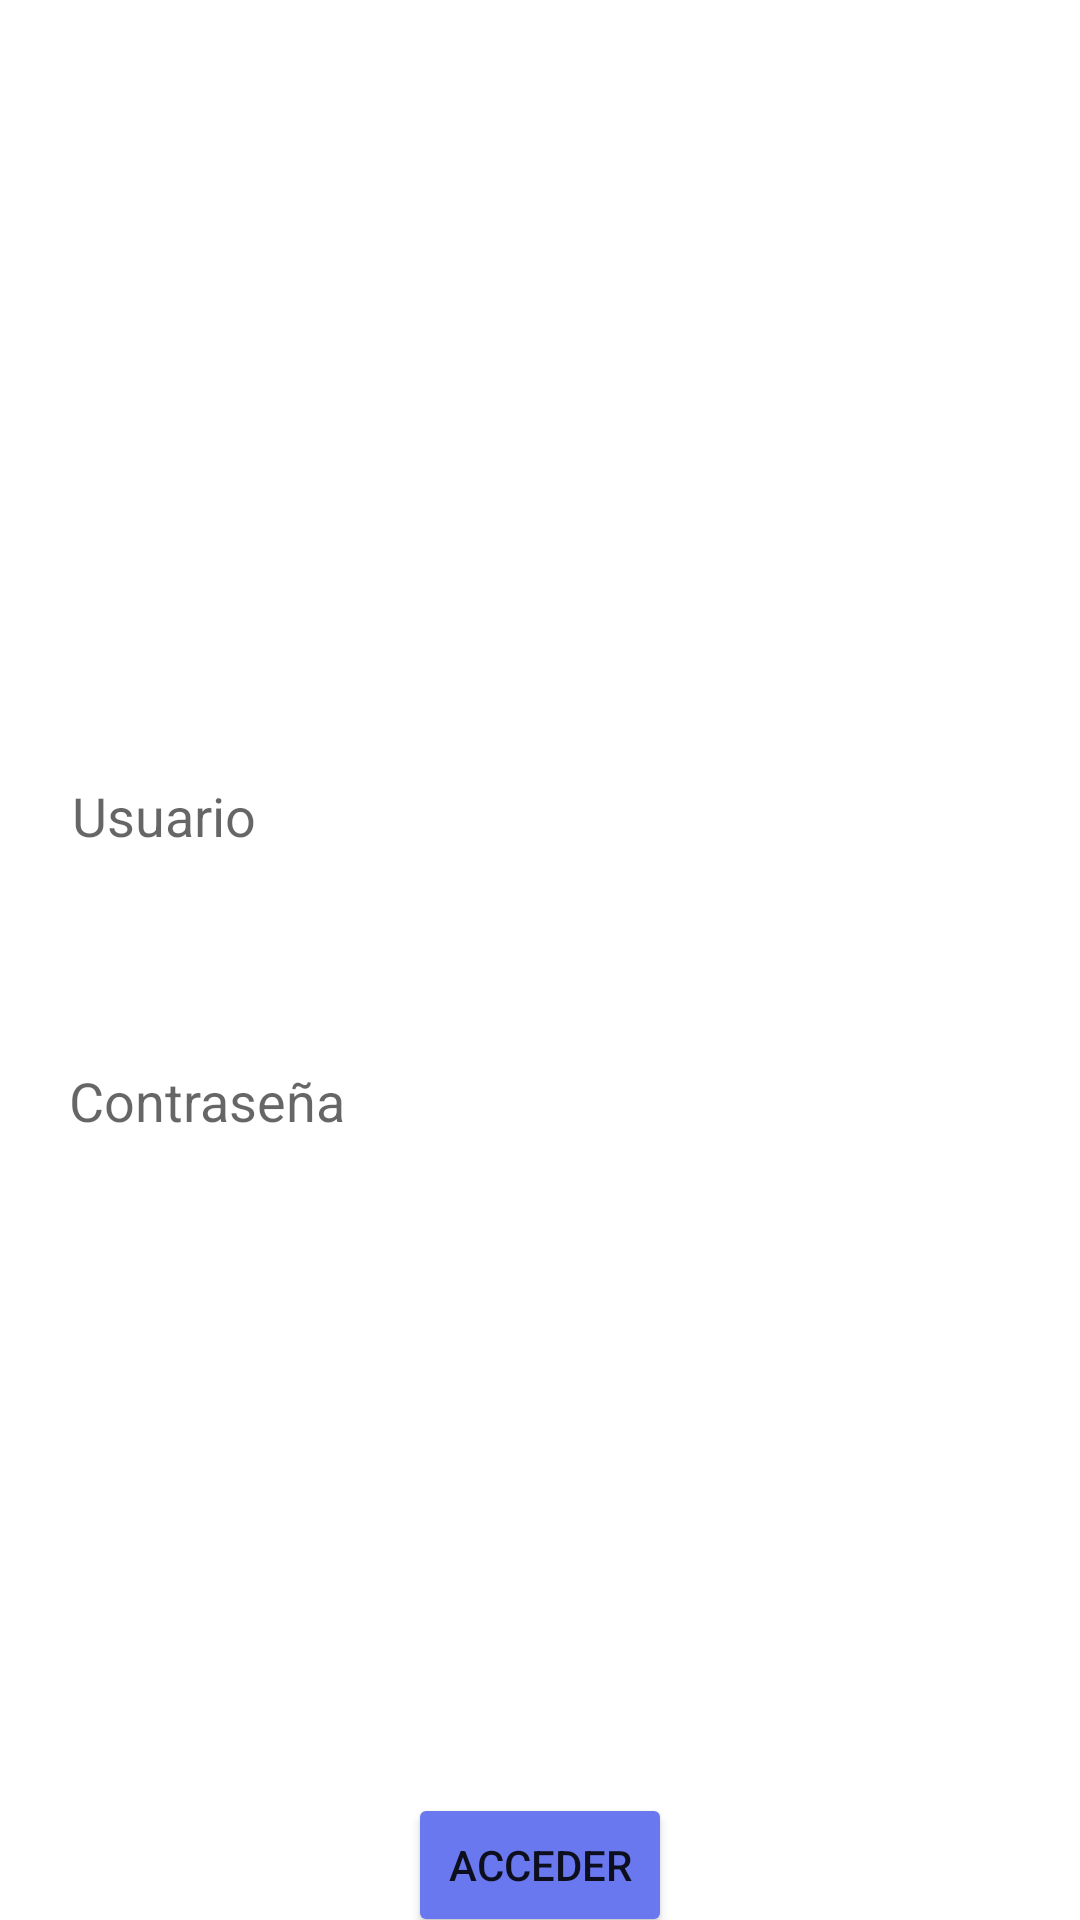

The Android layout XML behind this screen, and the referenced resources:
<!-- AndroidManifest.xml: application theme Theme.Emulador_20230331_Aldo -->
<!-- res/layout/activity_login.xml -->
<?xml version="1.0" encoding="utf-8"?>
<androidx.constraintlayout.widget.ConstraintLayout xmlns:android="http://schemas.android.com/apk/res/android"
    xmlns:app="http://schemas.android.com/apk/res-auto"
    xmlns:tools="http://schemas.android.com/tools"
    android:id="@+id/main"
    android:layout_width="match_parent"
    android:layout_height="match_parent"
    tools:context=".activityLogin">

    <ImageView
        android:id="@+id/imageView2"
        android:layout_width="673dp"
        android:layout_height="544dp"
        app:layout_constraintBottom_toBottomOf="parent"
        app:layout_constraintEnd_toEndOf="parent"
        app:layout_constraintHorizontal_bias="0.45"
        app:layout_constraintStart_toStartOf="parent"
        app:layout_constraintTop_toTopOf="parent"
        app:layout_constraintVertical_bias="0.614"
        app:srcCompat="@drawable/baseline_circle_24" />

    <ImageView
        android:id="@+id/imageView3"
        android:layout_width="61dp"
        android:layout_height="51dp"
        android:layout_marginTop="64dp"
        app:layout_constraintEnd_toStartOf="@+id/imageView4"
        app:layout_constraintHorizontal_bias="0.125"
        app:layout_constraintStart_toStartOf="parent"
        app:layout_constraintTop_toBottomOf="@+id/imageView6"
        app:srcCompat="@drawable/baseline_circle_24" />

    <ImageView
        android:id="@+id/imageView4"
        android:layout_width="117dp"
        android:layout_height="110dp"
        android:layout_marginTop="52dp"
        app:layout_constraintEnd_toEndOf="parent"
        app:layout_constraintHorizontal_bias="0.884"
        app:layout_constraintStart_toStartOf="parent"
        app:layout_constraintTop_toTopOf="parent"
        app:srcCompat="@drawable/baseline_circle_24" />

    <TextView
        android:id="@+id/textView3"
        android:layout_width="wrap_content"
        android:layout_height="wrap_content"
        android:backgroundTint="#FFFFFF"
        android:text="Login"
        android:textColor="@color/white"
        android:textSize="34sp"
        app:layout_constraintBottom_toTopOf="@+id/editTextText2"
        app:layout_constraintEnd_toEndOf="parent"
        app:layout_constraintHorizontal_bias="0.577"
        app:layout_constraintStart_toStartOf="parent"
        app:layout_constraintTop_toTopOf="@+id/imageView2"
        app:layout_constraintVertical_bias="0.73" />

    <TextView
        android:id="@+id/textView2"
        android:layout_width="wrap_content"
        android:layout_height="wrap_content"
        android:layout_marginTop="393dp"
        android:layout_marginBottom="124dp"
        android:text="Olvidaste tu contraseña?"
        android:textColor="#FFFFFF"
        android:textSize="20sp"
        app:layout_constraintBottom_toBottomOf="@+id/imageView2"
        app:layout_constraintEnd_toEndOf="parent"
        app:layout_constraintStart_toStartOf="parent"
        app:layout_constraintTop_toTopOf="@+id/imageView2" />

    <Button
        android:id="@+id/btnAcceso"
        android:layout_width="wrap_content"
        android:layout_height="wrap_content"
        android:backgroundTint="#6978EF"
        android:text="Acceder"
        app:layout_constraintBottom_toBottomOf="parent"
        app:layout_constraintEnd_toEndOf="parent"
        app:layout_constraintStart_toStartOf="parent"
        app:layout_constraintTop_toBottomOf="@+id/imageView2" />

    <EditText
        android:id="@+id/editTextText2"
        android:layout_width="312dp"
        android:layout_height="54dp"
        android:background="@drawable/figura_redondeada_blanca"
        android:ems="10"
        android:hint="Usuario"
        android:inputType="text"
        app:layout_constraintBottom_toTopOf="@+id/editTextText3"
        app:layout_constraintEnd_toEndOf="parent"
        app:layout_constraintStart_toStartOf="parent"
        app:layout_constraintTop_toTopOf="@+id/imageView2"
        app:layout_constraintVertical_bias="0.826" />

    <ImageView
        android:id="@+id/imageView6"
        android:layout_width="43dp"
        android:layout_height="43dp"
        android:layout_marginTop="44dp"
        app:layout_constraintEnd_toEndOf="parent"
        app:layout_constraintHorizontal_bias="0.0"
        app:layout_constraintStart_toStartOf="parent"
        app:layout_constraintTop_toTopOf="parent"
        app:srcCompat="@drawable/baseline_arrow_back_24" />

    <EditText
        android:id="@+id/editTextText3"
        android:layout_width="314dp"
        android:layout_height="58dp"
        android:layout_marginBottom="56dp"
        android:background="@drawable/figura_redondeada_blanca"
        android:ems="10"
        android:hint="Contraseña"
        android:inputType="text"
        app:layout_constraintBottom_toTopOf="@+id/textView2"
        app:layout_constraintEnd_toEndOf="parent"
        app:layout_constraintStart_toStartOf="parent" />

</androidx.constraintlayout.widget.ConstraintLayout>
<!-- resources referenced by this layout -->
<resources>
  <!-- drawable figura_redondeada_blanca (drawable) -->
  <?xml version="1.0" encoding="utf-8"?>
  <selector xmlns:android="http://schemas.android.com/apk/res/android">
  <item>
      <shape>
          <solid android:color="@color/white"></solid>
          <corners android:radius="100dp"/>
  
      </shape>
  </item>
  </selector>
  <style name="Theme.Emulador_20230331_Aldo" parent="Theme.MaterialComponents.DayNight.DarkActionBar">
          
          <item name="colorPrimary">@color/purple_500</item>
          <item name="colorPrimaryVariant">@color/purple_700</item>
          <item name="colorOnPrimary">@color/white</item>
          
          <item name="colorSecondary">@color/teal_200</item>
          <item name="colorSecondaryVariant">@color/teal_700</item>
          <item name="colorOnSecondary">@color/black</item>
          
          <item name="android:statusBarColor">?attr/colorPrimaryVariant</item>
          
      </style>
  <!-- not gathered from this repository: default colours our renderer supplied (Android Studio template values) -->
  <color name="purple_500">#FF6200EE</color>
  <color name="purple_700">#FF3700B3</color>
  <color name="teal_200">#FF03DAC5</color>
  <color name="teal_700">#FF018786</color>
  <color name="black">#FF000000</color>
  <color name="white">#FFFFFFFF</color>
</resources>
